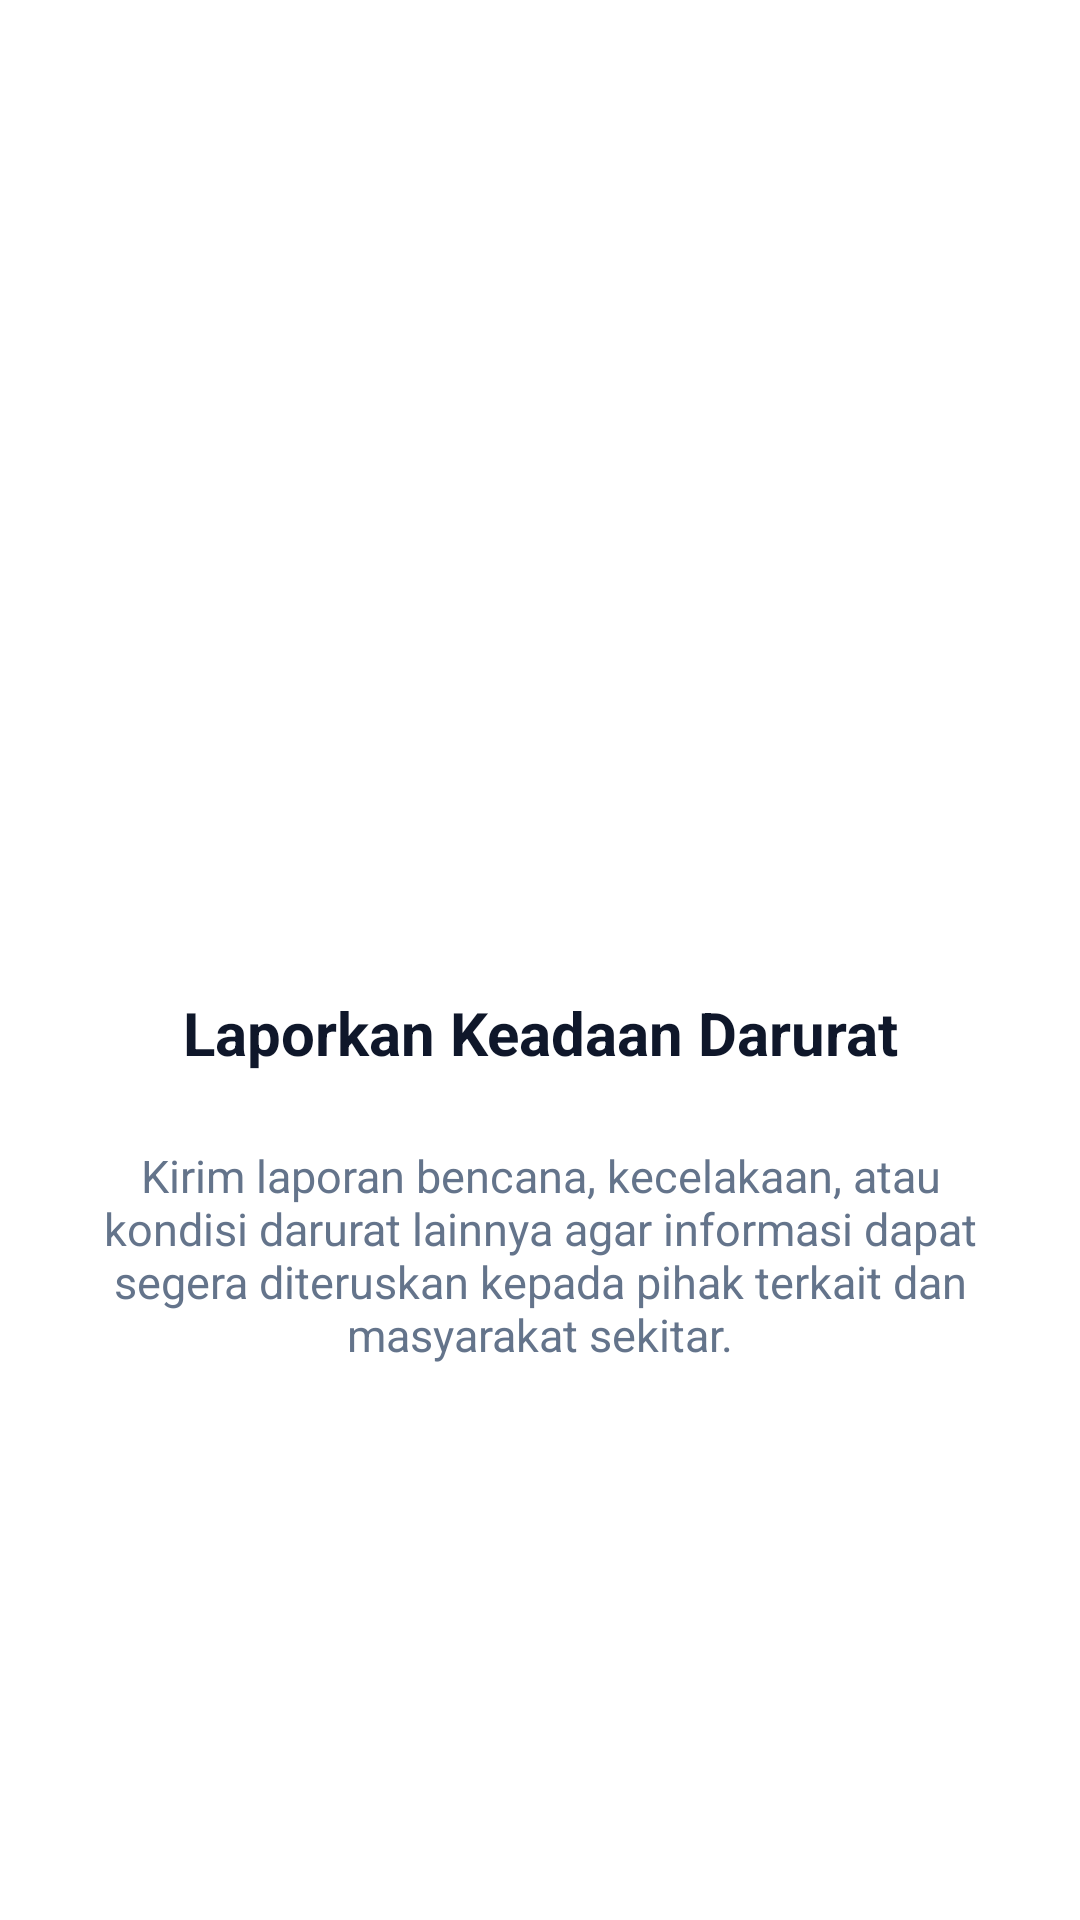

Layout XML and referenced resources for this Android screen:
<!-- AndroidManifest.xml: application theme Theme.FalahalWrold -->
<!-- res/layout/fragment_tutorial2.xml -->
<?xml version="1.0" encoding="utf-8"?>
<LinearLayout xmlns:android="http://schemas.android.com/apk/res/android"
    android:layout_width="match_parent"
    android:layout_height="match_parent"
    android:background="@color/white"
    android:gravity="center"
    android:orientation="vertical"
    android:padding="32dp">

    <ImageView
        android:layout_width="82dp"
        android:layout_height="82dp"
        android:contentDescription="@string/app_name"
        android:src="@drawable/ic_report" />

    <TextView
        android:layout_width="match_parent"
        android:layout_height="wrap_content"
        android:layout_marginTop="64dp"
        android:gravity="center"
        android:text="Laporkan Keadaan Darurat"
        android:textColor="@color/text_main"
        android:textSize="20sp"
        android:textStyle="bold" />

    <TextView
        android:layout_width="match_parent"
        android:layout_height="wrap_content"
        android:layout_marginTop="24dp"
        android:gravity="center"
        android:text="Kirim laporan bencana, kecelakaan, atau kondisi darurat lainnya agar informasi dapat segera diteruskan kepada pihak terkait dan masyarakat sekitar."
        android:textColor="@color/text_sub"
        android:textSize="15sp" />

</LinearLayout>
<!-- resources referenced by this layout -->
<resources>
  <color name="text_main">#0F172A</color>
  <color name="text_sub">#64748B</color>
  <color name="white">#FFFFFF</color>
  <string name="app_name">falahal-Wrold</string>
  <style name="Theme.FalahalWrold" parent="Base.Theme.FalahalWrold" />
  <style name="Base.Theme.FalahalWrold" parent="Theme.Material3.DayNight.NoActionBar">
          
          
      </style>
</resources>
